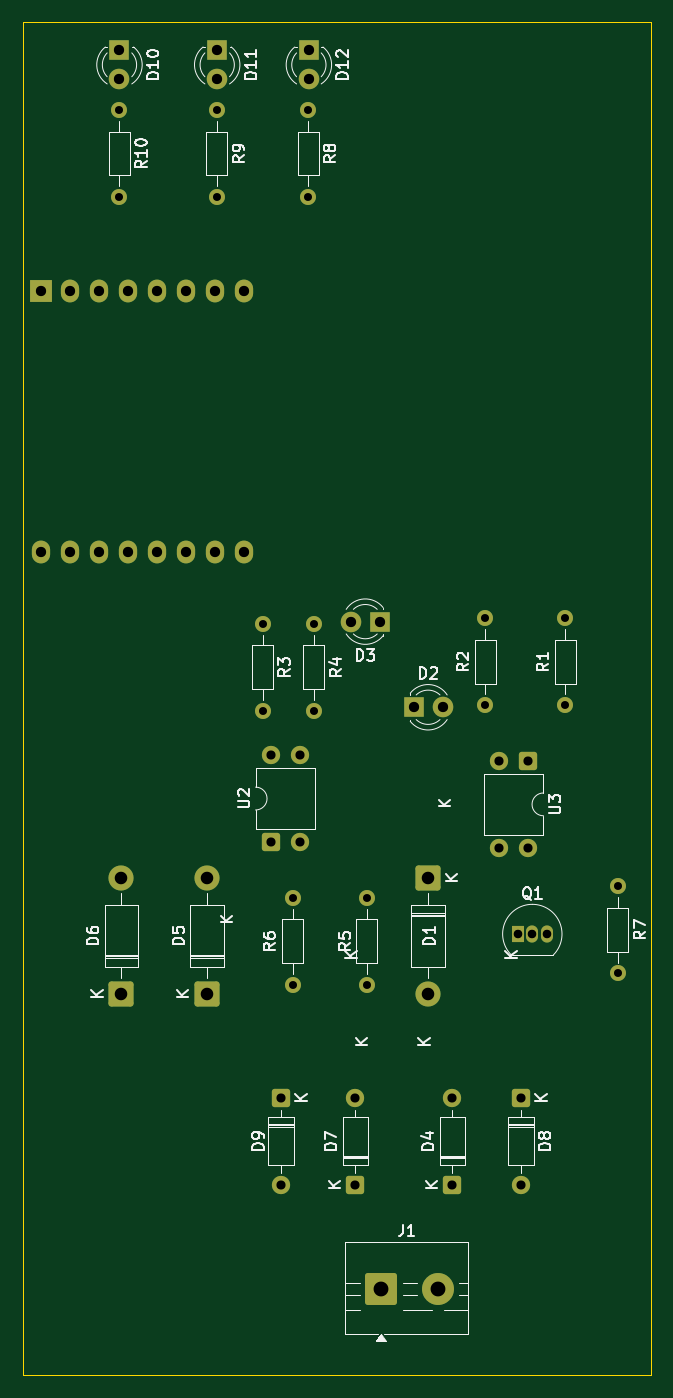
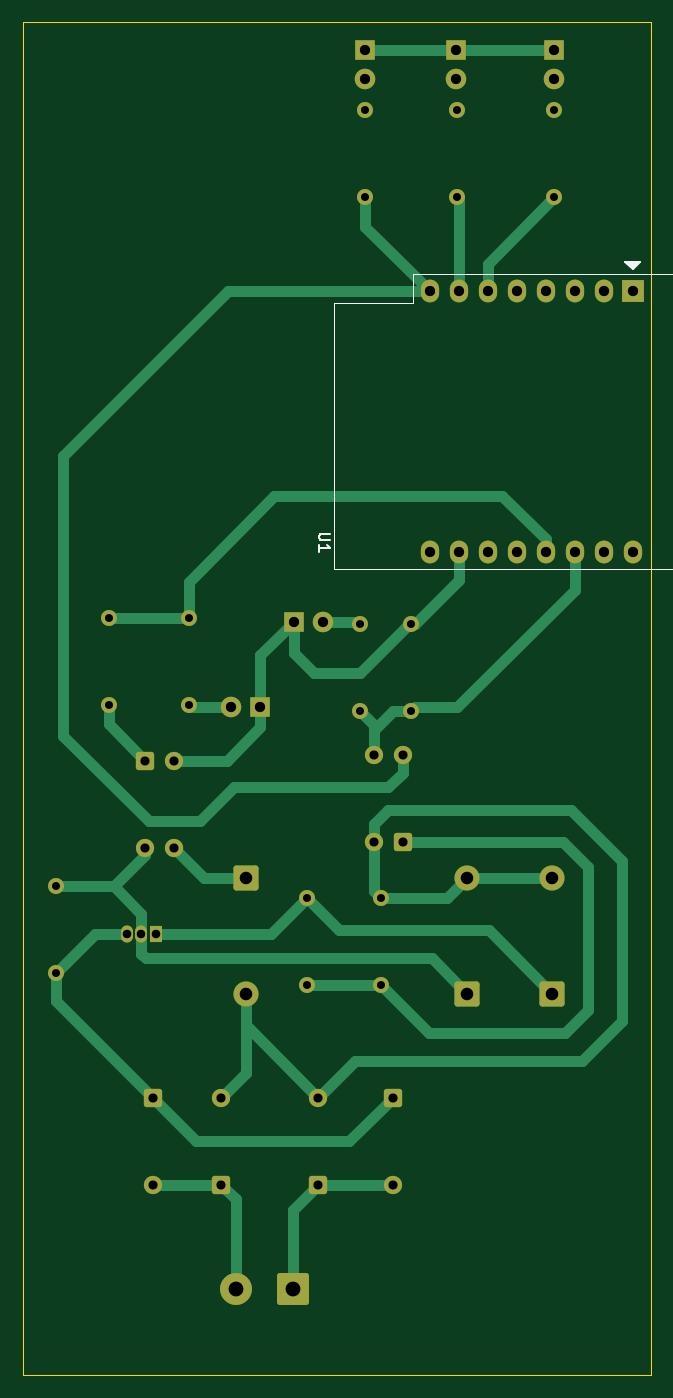
Circuit board: 11 layer files. Board 55.0 x 118.5 mm.
- bottom_copper: OpenThermShield-B_Cu.gbl (14243 bytes)
- bottom_mask: OpenThermShield-B_Mask.gbs (4629 bytes)
- paste: OpenThermShield-B_Paste.gbp (494 bytes)
- bottom_silk: OpenThermShield-B_Silkscreen.gbo (6071 bytes)
- outline: OpenThermShield-Edge_Cuts.gm1 (654 bytes)
- top_copper: OpenThermShield-F_Cu.gtl (8326 bytes)
- top_mask: OpenThermShield-F_Mask.gts (4629 bytes)
- paste: OpenThermShield-F_Paste.gtp (494 bytes)
- top_silk: OpenThermShield-F_Silkscreen.gto (49176 bytes)
- drill: OpenThermShield-NPTH.drl (269 bytes)
- drill: OpenThermShield-PTH.drl (1755 bytes)

=== bottom_copper: OpenThermShield-B_Cu.gbl (14243 bytes, source omitted) ===
=== bottom_mask: OpenThermShield-B_Mask.gbs ===
G04 #@! TF.GenerationSoftware,KiCad,Pcbnew,9.0.5*
G04 #@! TF.CreationDate,2025-11-23T21:58:28+00:00*
G04 #@! TF.ProjectId,OpenThermShield,4f70656e-5468-4657-926d-536869656c64,rev?*
G04 #@! TF.SameCoordinates,Original*
G04 #@! TF.FileFunction,Soldermask,Bot*
G04 #@! TF.FilePolarity,Negative*
%FSLAX46Y46*%
G04 Gerber Fmt 4.6, Leading zero omitted, Abs format (unit mm)*
G04 Created by KiCad (PCBNEW 9.0.5) date 2025-11-23 21:58:28*
%MOMM*%
%LPD*%
G01*
G04 APERTURE LIST*
G04 Aperture macros list*
%AMRoundRect*
0 Rectangle with rounded corners*
0 $1 Rounding radius*
0 $2 $3 $4 $5 $6 $7 $8 $9 X,Y pos of 4 corners*
0 Add a 4 corners polygon primitive as box body*
4,1,4,$2,$3,$4,$5,$6,$7,$8,$9,$2,$3,0*
0 Add four circle primitives for the rounded corners*
1,1,$1+$1,$2,$3*
1,1,$1+$1,$4,$5*
1,1,$1+$1,$6,$7*
1,1,$1+$1,$8,$9*
0 Add four rect primitives between the rounded corners*
20,1,$1+$1,$2,$3,$4,$5,0*
20,1,$1+$1,$4,$5,$6,$7,0*
20,1,$1+$1,$6,$7,$8,$9,0*
20,1,$1+$1,$8,$9,$2,$3,0*%
G04 Aperture macros list end*
%ADD10R,1.800000X1.800000*%
%ADD11C,1.800000*%
%ADD12C,1.400000*%
%ADD13RoundRect,0.250000X-0.550000X0.550000X-0.550000X-0.550000X0.550000X-0.550000X0.550000X0.550000X0*%
%ADD14C,1.600000*%
%ADD15RoundRect,0.249999X0.850001X-0.850001X0.850001X0.850001X-0.850001X0.850001X-0.850001X-0.850001X0*%
%ADD16C,2.200000*%
%ADD17RoundRect,0.250000X0.550000X-0.550000X0.550000X0.550000X-0.550000X0.550000X-0.550000X-0.550000X0*%
%ADD18RoundRect,0.249999X-0.850001X0.850001X-0.850001X-0.850001X0.850001X-0.850001X0.850001X0.850001X0*%
%ADD19R,1.050000X1.500000*%
%ADD20O,1.050000X1.500000*%
%ADD21RoundRect,0.250001X-1.149999X-1.149999X1.149999X-1.149999X1.149999X1.149999X-1.149999X1.149999X0*%
%ADD22C,2.800000*%
%ADD23R,2.000000X2.000000*%
%ADD24O,1.600000X2.000000*%
G04 APERTURE END LIST*
D10*
G04 #@! TO.C,D12*
X111560000Y-46960000D03*
D11*
X111560000Y-49500000D03*
G04 #@! TD*
D12*
G04 #@! TO.C,R8*
X111500000Y-52190000D03*
X111500000Y-59810000D03*
G04 #@! TD*
G04 #@! TO.C,R9*
X103500000Y-59810000D03*
X103500000Y-52190000D03*
G04 #@! TD*
D11*
G04 #@! TO.C,D11*
X103530000Y-49500000D03*
D10*
X103530000Y-46960000D03*
G04 #@! TD*
G04 #@! TO.C,D10*
X94970000Y-46960000D03*
D11*
X94970000Y-49500000D03*
G04 #@! TD*
D10*
G04 #@! TO.C,D2*
X120730000Y-104500000D03*
D11*
X123270000Y-104500000D03*
G04 #@! TD*
D13*
G04 #@! TO.C,D9*
X109130000Y-138690000D03*
D14*
X109130000Y-146310000D03*
G04 #@! TD*
D12*
G04 #@! TO.C,R2*
X127000000Y-104310000D03*
X127000000Y-96690000D03*
G04 #@! TD*
D13*
G04 #@! TO.C,U3*
X130775000Y-109195000D03*
D14*
X128235000Y-109195000D03*
X128235000Y-116815000D03*
X130775000Y-116815000D03*
G04 #@! TD*
D12*
G04 #@! TO.C,R3*
X107500000Y-97190000D03*
X107500000Y-104810000D03*
G04 #@! TD*
G04 #@! TO.C,R1*
X134000000Y-104310000D03*
X134000000Y-96690000D03*
G04 #@! TD*
G04 #@! TO.C,R4*
X112000000Y-97190000D03*
X112000000Y-104810000D03*
G04 #@! TD*
D15*
G04 #@! TO.C,D6*
X95130000Y-129580000D03*
D16*
X95130000Y-119420000D03*
G04 #@! TD*
D17*
G04 #@! TO.C,U2*
X108225000Y-116305000D03*
D14*
X110765000Y-116305000D03*
X110765000Y-108685000D03*
X108225000Y-108685000D03*
G04 #@! TD*
D12*
G04 #@! TO.C,R10*
X94970000Y-52190000D03*
X94970000Y-59810000D03*
G04 #@! TD*
G04 #@! TO.C,R7*
X138630000Y-120190000D03*
X138630000Y-127810000D03*
G04 #@! TD*
D18*
G04 #@! TO.C,D1*
X122000000Y-119420000D03*
D16*
X122000000Y-129580000D03*
G04 #@! TD*
D19*
G04 #@! TO.C,Q1*
X129860000Y-124360000D03*
D20*
X131130000Y-124360000D03*
X132400000Y-124360000D03*
G04 #@! TD*
D17*
G04 #@! TO.C,D4*
X124130000Y-146310000D03*
D14*
X124130000Y-138690000D03*
G04 #@! TD*
D12*
G04 #@! TO.C,R6*
X110130000Y-121190000D03*
X110130000Y-128810000D03*
G04 #@! TD*
G04 #@! TO.C,R5*
X116630000Y-128810000D03*
X116630000Y-121190000D03*
G04 #@! TD*
D13*
G04 #@! TO.C,D8*
X130130000Y-138690000D03*
D14*
X130130000Y-146310000D03*
G04 #@! TD*
D17*
G04 #@! TO.C,D7*
X115630000Y-146310000D03*
D14*
X115630000Y-138690000D03*
G04 #@! TD*
D15*
G04 #@! TO.C,D5*
X102630000Y-129580000D03*
D16*
X102630000Y-119420000D03*
G04 #@! TD*
D10*
G04 #@! TO.C,D3*
X117770000Y-97000000D03*
D11*
X115230000Y-97000000D03*
G04 #@! TD*
D21*
G04 #@! TO.C,J1*
X117880000Y-155467500D03*
D22*
X122880000Y-155467500D03*
G04 #@! TD*
D23*
G04 #@! TO.C,U1*
X88110000Y-68055000D03*
D24*
X90650000Y-68055000D03*
X93190000Y-68055000D03*
X95730000Y-68055000D03*
X98270000Y-68055000D03*
X100810000Y-68055000D03*
X103350000Y-68055000D03*
X105890000Y-68055000D03*
X105890000Y-90915000D03*
X103350000Y-90915000D03*
X100810000Y-90915000D03*
X98270000Y-90915000D03*
X95730000Y-90915000D03*
X93190000Y-90915000D03*
X90650000Y-90915000D03*
X88110000Y-90915000D03*
G04 #@! TD*
M02*

=== paste: OpenThermShield-B_Paste.gbp ===
G04 #@! TF.GenerationSoftware,KiCad,Pcbnew,9.0.5*
G04 #@! TF.CreationDate,2025-11-23T21:58:28+00:00*
G04 #@! TF.ProjectId,OpenThermShield,4f70656e-5468-4657-926d-536869656c64,rev?*
G04 #@! TF.SameCoordinates,Original*
G04 #@! TF.FileFunction,Paste,Bot*
G04 #@! TF.FilePolarity,Positive*
%FSLAX46Y46*%
G04 Gerber Fmt 4.6, Leading zero omitted, Abs format (unit mm)*
G04 Created by KiCad (PCBNEW 9.0.5) date 2025-11-23 21:58:28*
%MOMM*%
%LPD*%
G01*
G04 APERTURE LIST*
G04 APERTURE END LIST*
M02*

=== bottom_silk: OpenThermShield-B_Silkscreen.gbo ===
G04 #@! TF.GenerationSoftware,KiCad,Pcbnew,9.0.5*
G04 #@! TF.CreationDate,2025-11-23T21:58:28+00:00*
G04 #@! TF.ProjectId,OpenThermShield,4f70656e-5468-4657-926d-536869656c64,rev?*
G04 #@! TF.SameCoordinates,Original*
G04 #@! TF.FileFunction,Legend,Bot*
G04 #@! TF.FilePolarity,Positive*
%FSLAX46Y46*%
G04 Gerber Fmt 4.6, Leading zero omitted, Abs format (unit mm)*
G04 Created by KiCad (PCBNEW 9.0.5) date 2025-11-23 21:58:28*
%MOMM*%
%LPD*%
G01*
G04 APERTURE LIST*
G04 Aperture macros list*
%AMRoundRect*
0 Rectangle with rounded corners*
0 $1 Rounding radius*
0 $2 $3 $4 $5 $6 $7 $8 $9 X,Y pos of 4 corners*
0 Add a 4 corners polygon primitive as box body*
4,1,4,$2,$3,$4,$5,$6,$7,$8,$9,$2,$3,0*
0 Add four circle primitives for the rounded corners*
1,1,$1+$1,$2,$3*
1,1,$1+$1,$4,$5*
1,1,$1+$1,$6,$7*
1,1,$1+$1,$8,$9*
0 Add four rect primitives between the rounded corners*
20,1,$1+$1,$2,$3,$4,$5,0*
20,1,$1+$1,$4,$5,$6,$7,0*
20,1,$1+$1,$6,$7,$8,$9,0*
20,1,$1+$1,$8,$9,$2,$3,0*%
G04 Aperture macros list end*
%ADD10C,0.150000*%
%ADD11C,0.120000*%
%ADD12R,1.800000X1.800000*%
%ADD13C,1.800000*%
%ADD14C,1.400000*%
%ADD15RoundRect,0.250000X-0.550000X0.550000X-0.550000X-0.550000X0.550000X-0.550000X0.550000X0.550000X0*%
%ADD16C,1.600000*%
%ADD17RoundRect,0.249999X0.850001X-0.850001X0.850001X0.850001X-0.850001X0.850001X-0.850001X-0.850001X0*%
%ADD18C,2.200000*%
%ADD19RoundRect,0.250000X0.550000X-0.550000X0.550000X0.550000X-0.550000X0.550000X-0.550000X-0.550000X0*%
%ADD20RoundRect,0.249999X-0.850001X0.850001X-0.850001X-0.850001X0.850001X-0.850001X0.850001X0.850001X0*%
%ADD21R,1.050000X1.500000*%
%ADD22O,1.050000X1.500000*%
%ADD23RoundRect,0.250001X-1.149999X-1.149999X1.149999X-1.149999X1.149999X1.149999X-1.149999X1.149999X0*%
%ADD24C,2.800000*%
%ADD25R,2.000000X2.000000*%
%ADD26O,1.600000X2.000000*%
G04 APERTURE END LIST*
D10*
X114564819Y-89293095D02*
X115374342Y-89293095D01*
X115374342Y-89293095D02*
X115469580Y-89340714D01*
X115469580Y-89340714D02*
X115517200Y-89388333D01*
X115517200Y-89388333D02*
X115564819Y-89483571D01*
X115564819Y-89483571D02*
X115564819Y-89674047D01*
X115564819Y-89674047D02*
X115517200Y-89769285D01*
X115517200Y-89769285D02*
X115469580Y-89816904D01*
X115469580Y-89816904D02*
X115374342Y-89864523D01*
X115374342Y-89864523D02*
X114564819Y-89864523D01*
X115564819Y-90864523D02*
X115564819Y-90293095D01*
X115564819Y-90578809D02*
X114564819Y-90578809D01*
X114564819Y-90578809D02*
X114707676Y-90483571D01*
X114707676Y-90483571D02*
X114802914Y-90388333D01*
X114802914Y-90388333D02*
X114850533Y-90293095D01*
D11*
G04 #@! TO.C,U1*
X114230000Y-92415000D02*
X81900000Y-92415000D01*
X114230000Y-69095000D02*
X114230000Y-92415000D01*
X107330000Y-69095000D02*
X114230000Y-69095000D01*
X107330000Y-66555000D02*
X107330000Y-69095000D01*
X107330000Y-66555000D02*
X81900000Y-66555000D01*
X79770000Y-90295000D02*
X79770000Y-68685000D01*
X81900000Y-92415000D02*
G75*
G02*
X79770000Y-90285000I0J2130000D01*
G01*
X79770000Y-68685000D02*
G75*
G02*
X81900000Y-66555000I2130002J-2D01*
G01*
D10*
X88110000Y-66150000D02*
X87475000Y-65515000D01*
X88745000Y-65515000D01*
X88110000Y-66150000D01*
G36*
X88110000Y-66150000D02*
G01*
X87475000Y-65515000D01*
X88745000Y-65515000D01*
X88110000Y-66150000D01*
G37*
G04 #@! TD*
%LPC*%
D12*
G04 #@! TO.C,D12*
X111560000Y-46960000D03*
D13*
X111560000Y-49500000D03*
G04 #@! TD*
D14*
G04 #@! TO.C,R8*
X111500000Y-52190000D03*
X111500000Y-59810000D03*
G04 #@! TD*
G04 #@! TO.C,R9*
X103500000Y-59810000D03*
X103500000Y-52190000D03*
G04 #@! TD*
D13*
G04 #@! TO.C,D11*
X103530000Y-49500000D03*
D12*
X103530000Y-46960000D03*
G04 #@! TD*
G04 #@! TO.C,D10*
X94970000Y-46960000D03*
D13*
X94970000Y-49500000D03*
G04 #@! TD*
D12*
G04 #@! TO.C,D2*
X120730000Y-104500000D03*
D13*
X123270000Y-104500000D03*
G04 #@! TD*
D15*
G04 #@! TO.C,D9*
X109130000Y-138690000D03*
D16*
X109130000Y-146310000D03*
G04 #@! TD*
D14*
G04 #@! TO.C,R2*
X127000000Y-104310000D03*
X127000000Y-96690000D03*
G04 #@! TD*
D15*
G04 #@! TO.C,U3*
X130775000Y-109195000D03*
D16*
X128235000Y-109195000D03*
X128235000Y-116815000D03*
X130775000Y-116815000D03*
G04 #@! TD*
D14*
G04 #@! TO.C,R3*
X107500000Y-97190000D03*
X107500000Y-104810000D03*
G04 #@! TD*
G04 #@! TO.C,R1*
X134000000Y-104310000D03*
X134000000Y-96690000D03*
G04 #@! TD*
G04 #@! TO.C,R4*
X112000000Y-97190000D03*
X112000000Y-104810000D03*
G04 #@! TD*
D17*
G04 #@! TO.C,D6*
X95130000Y-129580000D03*
D18*
X95130000Y-119420000D03*
G04 #@! TD*
D19*
G04 #@! TO.C,U2*
X108225000Y-116305000D03*
D16*
X110765000Y-116305000D03*
X110765000Y-108685000D03*
X108225000Y-108685000D03*
G04 #@! TD*
D14*
G04 #@! TO.C,R10*
X94970000Y-52190000D03*
X94970000Y-59810000D03*
G04 #@! TD*
G04 #@! TO.C,R7*
X138630000Y-120190000D03*
X138630000Y-127810000D03*
G04 #@! TD*
D20*
G04 #@! TO.C,D1*
X122000000Y-119420000D03*
D18*
X122000000Y-129580000D03*
G04 #@! TD*
D21*
G04 #@! TO.C,Q1*
X129860000Y-124360000D03*
D22*
X131130000Y-124360000D03*
X132400000Y-124360000D03*
G04 #@! TD*
D19*
G04 #@! TO.C,D4*
X124130000Y-146310000D03*
D16*
X124130000Y-138690000D03*
G04 #@! TD*
D14*
G04 #@! TO.C,R6*
X110130000Y-121190000D03*
X110130000Y-128810000D03*
G04 #@! TD*
G04 #@! TO.C,R5*
X116630000Y-128810000D03*
X116630000Y-121190000D03*
G04 #@! TD*
D15*
G04 #@! TO.C,D8*
X130130000Y-138690000D03*
D16*
X130130000Y-146310000D03*
G04 #@! TD*
D19*
G04 #@! TO.C,D7*
X115630000Y-146310000D03*
D16*
X115630000Y-138690000D03*
G04 #@! TD*
D17*
G04 #@! TO.C,D5*
X102630000Y-129580000D03*
D18*
X102630000Y-119420000D03*
G04 #@! TD*
D12*
G04 #@! TO.C,D3*
X117770000Y-97000000D03*
D13*
X115230000Y-97000000D03*
G04 #@! TD*
D23*
G04 #@! TO.C,J1*
X117880000Y-155467500D03*
D24*
X122880000Y-155467500D03*
G04 #@! TD*
D25*
G04 #@! TO.C,U1*
X88110000Y-68055000D03*
D26*
X90650000Y-68055000D03*
X93190000Y-68055000D03*
X95730000Y-68055000D03*
X98270000Y-68055000D03*
X100810000Y-68055000D03*
X103350000Y-68055000D03*
X105890000Y-68055000D03*
X105890000Y-90915000D03*
X103350000Y-90915000D03*
X100810000Y-90915000D03*
X98270000Y-90915000D03*
X95730000Y-90915000D03*
X93190000Y-90915000D03*
X90650000Y-90915000D03*
X88110000Y-90915000D03*
G04 #@! TD*
%LPD*%
M02*

=== outline: OpenThermShield-Edge_Cuts.gm1 ===
G04 #@! TF.GenerationSoftware,KiCad,Pcbnew,9.0.5*
G04 #@! TF.CreationDate,2025-11-23T21:58:28+00:00*
G04 #@! TF.ProjectId,OpenThermShield,4f70656e-5468-4657-926d-536869656c64,rev?*
G04 #@! TF.SameCoordinates,Original*
G04 #@! TF.FileFunction,Profile,NP*
%FSLAX46Y46*%
G04 Gerber Fmt 4.6, Leading zero omitted, Abs format (unit mm)*
G04 Created by KiCad (PCBNEW 9.0.5) date 2025-11-23 21:58:28*
%MOMM*%
%LPD*%
G01*
G04 APERTURE LIST*
G04 #@! TA.AperFunction,Profile*
%ADD10C,0.050000*%
G04 #@! TD*
G04 APERTURE END LIST*
D10*
X86500000Y-44500000D02*
X141500000Y-44500000D01*
X141500000Y-163000000D01*
X86500000Y-163000000D01*
X86500000Y-44500000D01*
M02*

=== top_copper: OpenThermShield-F_Cu.gtl (8326 bytes, source omitted) ===
=== top_mask: OpenThermShield-F_Mask.gts ===
G04 #@! TF.GenerationSoftware,KiCad,Pcbnew,9.0.5*
G04 #@! TF.CreationDate,2025-11-23T21:58:28+00:00*
G04 #@! TF.ProjectId,OpenThermShield,4f70656e-5468-4657-926d-536869656c64,rev?*
G04 #@! TF.SameCoordinates,Original*
G04 #@! TF.FileFunction,Soldermask,Top*
G04 #@! TF.FilePolarity,Negative*
%FSLAX46Y46*%
G04 Gerber Fmt 4.6, Leading zero omitted, Abs format (unit mm)*
G04 Created by KiCad (PCBNEW 9.0.5) date 2025-11-23 21:58:28*
%MOMM*%
%LPD*%
G01*
G04 APERTURE LIST*
G04 Aperture macros list*
%AMRoundRect*
0 Rectangle with rounded corners*
0 $1 Rounding radius*
0 $2 $3 $4 $5 $6 $7 $8 $9 X,Y pos of 4 corners*
0 Add a 4 corners polygon primitive as box body*
4,1,4,$2,$3,$4,$5,$6,$7,$8,$9,$2,$3,0*
0 Add four circle primitives for the rounded corners*
1,1,$1+$1,$2,$3*
1,1,$1+$1,$4,$5*
1,1,$1+$1,$6,$7*
1,1,$1+$1,$8,$9*
0 Add four rect primitives between the rounded corners*
20,1,$1+$1,$2,$3,$4,$5,0*
20,1,$1+$1,$4,$5,$6,$7,0*
20,1,$1+$1,$6,$7,$8,$9,0*
20,1,$1+$1,$8,$9,$2,$3,0*%
G04 Aperture macros list end*
%ADD10R,1.800000X1.800000*%
%ADD11C,1.800000*%
%ADD12C,1.400000*%
%ADD13RoundRect,0.250000X-0.550000X0.550000X-0.550000X-0.550000X0.550000X-0.550000X0.550000X0.550000X0*%
%ADD14C,1.600000*%
%ADD15RoundRect,0.249999X0.850001X-0.850001X0.850001X0.850001X-0.850001X0.850001X-0.850001X-0.850001X0*%
%ADD16C,2.200000*%
%ADD17RoundRect,0.250000X0.550000X-0.550000X0.550000X0.550000X-0.550000X0.550000X-0.550000X-0.550000X0*%
%ADD18RoundRect,0.249999X-0.850001X0.850001X-0.850001X-0.850001X0.850001X-0.850001X0.850001X0.850001X0*%
%ADD19R,1.050000X1.500000*%
%ADD20O,1.050000X1.500000*%
%ADD21RoundRect,0.250001X-1.149999X-1.149999X1.149999X-1.149999X1.149999X1.149999X-1.149999X1.149999X0*%
%ADD22C,2.800000*%
%ADD23R,2.000000X2.000000*%
%ADD24O,1.600000X2.000000*%
G04 APERTURE END LIST*
D10*
G04 #@! TO.C,D12*
X111560000Y-46960000D03*
D11*
X111560000Y-49500000D03*
G04 #@! TD*
D12*
G04 #@! TO.C,R8*
X111500000Y-52190000D03*
X111500000Y-59810000D03*
G04 #@! TD*
G04 #@! TO.C,R9*
X103500000Y-59810000D03*
X103500000Y-52190000D03*
G04 #@! TD*
D11*
G04 #@! TO.C,D11*
X103530000Y-49500000D03*
D10*
X103530000Y-46960000D03*
G04 #@! TD*
G04 #@! TO.C,D10*
X94970000Y-46960000D03*
D11*
X94970000Y-49500000D03*
G04 #@! TD*
D10*
G04 #@! TO.C,D2*
X120730000Y-104500000D03*
D11*
X123270000Y-104500000D03*
G04 #@! TD*
D13*
G04 #@! TO.C,D9*
X109130000Y-138690000D03*
D14*
X109130000Y-146310000D03*
G04 #@! TD*
D12*
G04 #@! TO.C,R2*
X127000000Y-104310000D03*
X127000000Y-96690000D03*
G04 #@! TD*
D13*
G04 #@! TO.C,U3*
X130775000Y-109195000D03*
D14*
X128235000Y-109195000D03*
X128235000Y-116815000D03*
X130775000Y-116815000D03*
G04 #@! TD*
D12*
G04 #@! TO.C,R3*
X107500000Y-97190000D03*
X107500000Y-104810000D03*
G04 #@! TD*
G04 #@! TO.C,R1*
X134000000Y-104310000D03*
X134000000Y-96690000D03*
G04 #@! TD*
G04 #@! TO.C,R4*
X112000000Y-97190000D03*
X112000000Y-104810000D03*
G04 #@! TD*
D15*
G04 #@! TO.C,D6*
X95130000Y-129580000D03*
D16*
X95130000Y-119420000D03*
G04 #@! TD*
D17*
G04 #@! TO.C,U2*
X108225000Y-116305000D03*
D14*
X110765000Y-116305000D03*
X110765000Y-108685000D03*
X108225000Y-108685000D03*
G04 #@! TD*
D12*
G04 #@! TO.C,R10*
X94970000Y-52190000D03*
X94970000Y-59810000D03*
G04 #@! TD*
G04 #@! TO.C,R7*
X138630000Y-120190000D03*
X138630000Y-127810000D03*
G04 #@! TD*
D18*
G04 #@! TO.C,D1*
X122000000Y-119420000D03*
D16*
X122000000Y-129580000D03*
G04 #@! TD*
D19*
G04 #@! TO.C,Q1*
X129860000Y-124360000D03*
D20*
X131130000Y-124360000D03*
X132400000Y-124360000D03*
G04 #@! TD*
D17*
G04 #@! TO.C,D4*
X124130000Y-146310000D03*
D14*
X124130000Y-138690000D03*
G04 #@! TD*
D12*
G04 #@! TO.C,R6*
X110130000Y-121190000D03*
X110130000Y-128810000D03*
G04 #@! TD*
G04 #@! TO.C,R5*
X116630000Y-128810000D03*
X116630000Y-121190000D03*
G04 #@! TD*
D13*
G04 #@! TO.C,D8*
X130130000Y-138690000D03*
D14*
X130130000Y-146310000D03*
G04 #@! TD*
D17*
G04 #@! TO.C,D7*
X115630000Y-146310000D03*
D14*
X115630000Y-138690000D03*
G04 #@! TD*
D15*
G04 #@! TO.C,D5*
X102630000Y-129580000D03*
D16*
X102630000Y-119420000D03*
G04 #@! TD*
D10*
G04 #@! TO.C,D3*
X117770000Y-97000000D03*
D11*
X115230000Y-97000000D03*
G04 #@! TD*
D21*
G04 #@! TO.C,J1*
X117880000Y-155467500D03*
D22*
X122880000Y-155467500D03*
G04 #@! TD*
D23*
G04 #@! TO.C,U1*
X88110000Y-68055000D03*
D24*
X90650000Y-68055000D03*
X93190000Y-68055000D03*
X95730000Y-68055000D03*
X98270000Y-68055000D03*
X100810000Y-68055000D03*
X103350000Y-68055000D03*
X105890000Y-68055000D03*
X105890000Y-90915000D03*
X103350000Y-90915000D03*
X100810000Y-90915000D03*
X98270000Y-90915000D03*
X95730000Y-90915000D03*
X93190000Y-90915000D03*
X90650000Y-90915000D03*
X88110000Y-90915000D03*
G04 #@! TD*
M02*

=== paste: OpenThermShield-F_Paste.gtp ===
G04 #@! TF.GenerationSoftware,KiCad,Pcbnew,9.0.5*
G04 #@! TF.CreationDate,2025-11-23T21:58:28+00:00*
G04 #@! TF.ProjectId,OpenThermShield,4f70656e-5468-4657-926d-536869656c64,rev?*
G04 #@! TF.SameCoordinates,Original*
G04 #@! TF.FileFunction,Paste,Top*
G04 #@! TF.FilePolarity,Positive*
%FSLAX46Y46*%
G04 Gerber Fmt 4.6, Leading zero omitted, Abs format (unit mm)*
G04 Created by KiCad (PCBNEW 9.0.5) date 2025-11-23 21:58:28*
%MOMM*%
%LPD*%
G01*
G04 APERTURE LIST*
G04 APERTURE END LIST*
M02*

=== top_silk: OpenThermShield-F_Silkscreen.gto (49176 bytes, source omitted) ===
=== drill: OpenThermShield-NPTH.drl ===
M48
; DRILL file {KiCad 9.0.5} date 2025-11-23T21:58:28+0000
; FORMAT={-:-/ absolute / metric / decimal}
; #@! TF.CreationDate,2025-11-23T21:58:28+00:00
; #@! TF.GenerationSoftware,Kicad,Pcbnew,9.0.5
; #@! TF.FileFunction,NonPlated,1,2,NPTH
FMAT,2
METRIC
%
G90
G05
M30

=== drill: OpenThermShield-PTH.drl ===
M48
; DRILL file {KiCad 9.0.5} date 2025-11-23T21:58:28+0000
; FORMAT={-:-/ absolute / metric / decimal}
; #@! TF.CreationDate,2025-11-23T21:58:28+00:00
; #@! TF.GenerationSoftware,Kicad,Pcbnew,9.0.5
; #@! TF.FileFunction,Plated,1,2,PTH
FMAT,2
METRIC
; #@! TA.AperFunction,Plated,PTH,ComponentDrill
T1C0.700
; #@! TA.AperFunction,Plated,PTH,ComponentDrill
T2C0.750
; #@! TA.AperFunction,Plated,PTH,ComponentDrill
T3C0.800
; #@! TA.AperFunction,Plated,PTH,ComponentDrill
T4C0.900
; #@! TA.AperFunction,Plated,PTH,ComponentDrill
T5C1.100
; #@! TA.AperFunction,Plated,PTH,ComponentDrill
T6C1.300
%
G90
G05
T1
X94.97Y-52.19
X94.97Y-59.81
X103.5Y-52.19
X103.5Y-59.81
X107.5Y-97.19
X107.5Y-104.81
X110.13Y-121.19
X110.13Y-128.81
X111.5Y-52.19
X111.5Y-59.81
X112.0Y-97.19
X112.0Y-104.81
X116.63Y-121.19
X116.63Y-128.81
X127.0Y-96.69
X127.0Y-104.31
X134.0Y-96.69
X134.0Y-104.31
X138.63Y-120.19
X138.63Y-127.81
T2
X129.86Y-124.36
X131.13Y-124.36
X132.4Y-124.36
T3
X108.225Y-108.685
X108.225Y-116.305
X109.13Y-138.69
X109.13Y-146.31
X110.765Y-108.685
X110.765Y-116.305
X115.63Y-138.69
X115.63Y-146.31
X124.13Y-138.69
X124.13Y-146.31
X128.235Y-109.195
X128.235Y-116.815
X130.13Y-138.69
X130.13Y-146.31
X130.775Y-109.195
X130.775Y-116.815
T4
X88.11Y-68.055
X88.11Y-90.915
X90.65Y-68.055
X90.65Y-90.915
X93.19Y-68.055
X93.19Y-90.915
X94.97Y-46.96
X94.97Y-49.5
X95.73Y-68.055
X95.73Y-90.915
X98.27Y-68.055
X98.27Y-90.915
X100.81Y-68.055
X100.81Y-90.915
X103.35Y-68.055
X103.35Y-90.915
X103.53Y-46.96
X103.53Y-49.5
X105.89Y-68.055
X105.89Y-90.915
X111.56Y-46.96
X111.56Y-49.5
X115.23Y-97.0
X117.77Y-97.0
X120.73Y-104.5
X123.27Y-104.5
T5
X95.13Y-119.42
X95.13Y-129.58
X102.63Y-119.42
X102.63Y-129.58
X122.0Y-119.42
X122.0Y-129.58
T6
X117.88Y-155.468
X122.88Y-155.468
M30

